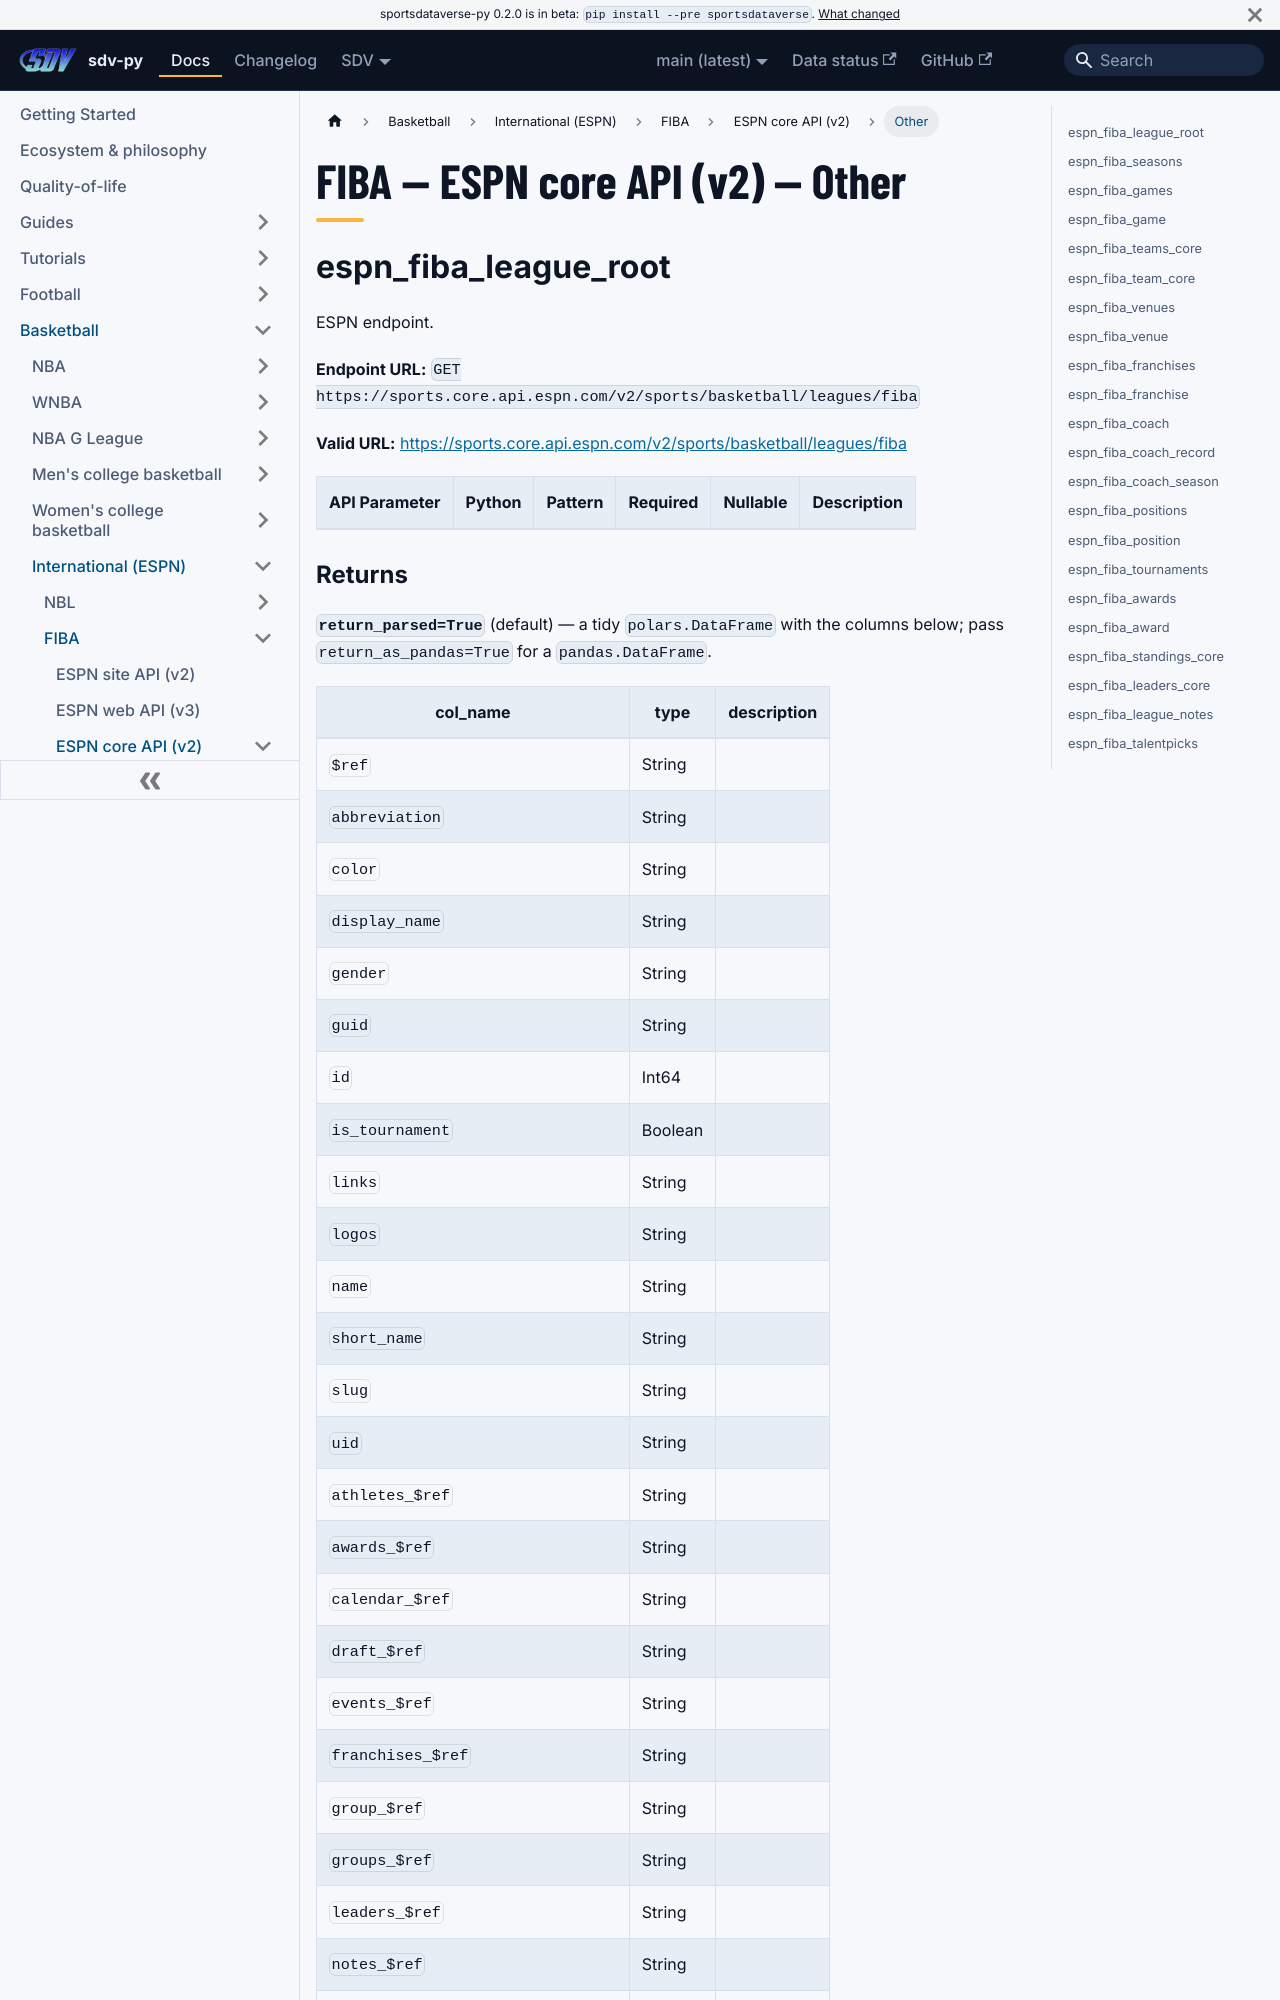

repository: sportsdataverse/sportsdataverse-py · page: docs/fiba/reference/core/other/index.html · generator: docusaurus

---
title: "FIBA — ESPN core API (v2) — Other"
sidebar_label: "Other"
sidebar_position: 4
description: "FIBA — ESPN core API (v2) — Other — function reference in sdv-py, the SportsDataverse Python package."
toc_max_heading_level: 2
---
# FIBA — ESPN core API (v2) — Other

## espn_fiba_league_root

ESPN endpoint.

**Endpoint URL:** `GET https://sports.core.api.espn.com/v2/sports/basketball/leagues/fiba`

**Valid URL:** [https://sports.core.api.espn.com/v2/sports/basketball/leagues/fiba](https://sports.core.api.espn.com/v2/sports/basketball/leagues/fiba)

| API Parameter | Python | Pattern | Required | Nullable | Description |
|---|---|:---:|:---:|:---:|---|
